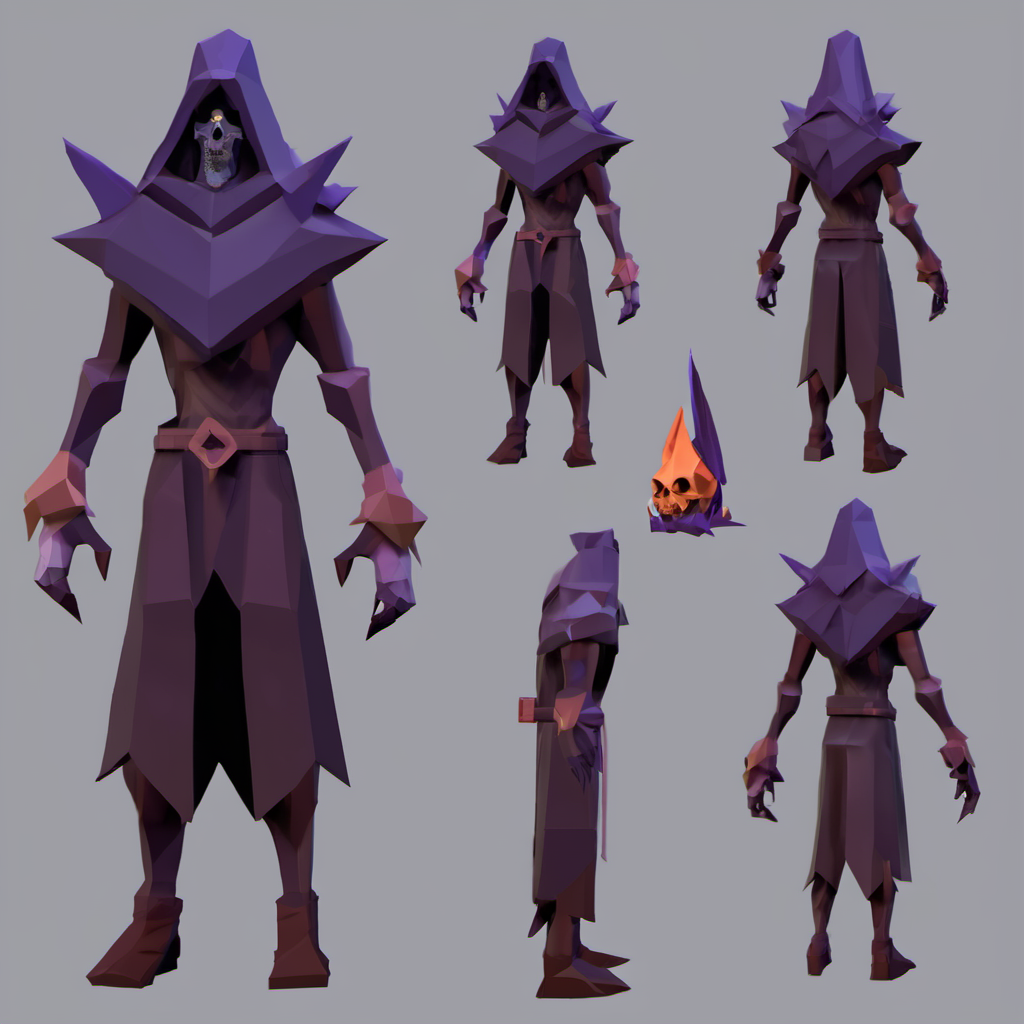
Generation parameters embedded in this image by AUTOMATIC1111 Stable Diffusion web UI or a fork of it (Forge, ...) (PNG 'parameters' text chunk):
necromancer, Low Poly
Steps: 20, Sampler: DPM++ 2M, Schedule type: Karras, CFG scale: 7, Seed: 2017903466, Size: 1024x1024, Model hash: 31e35c80fc, Model: sd_xl_base_1.0, Version: v1.9.4